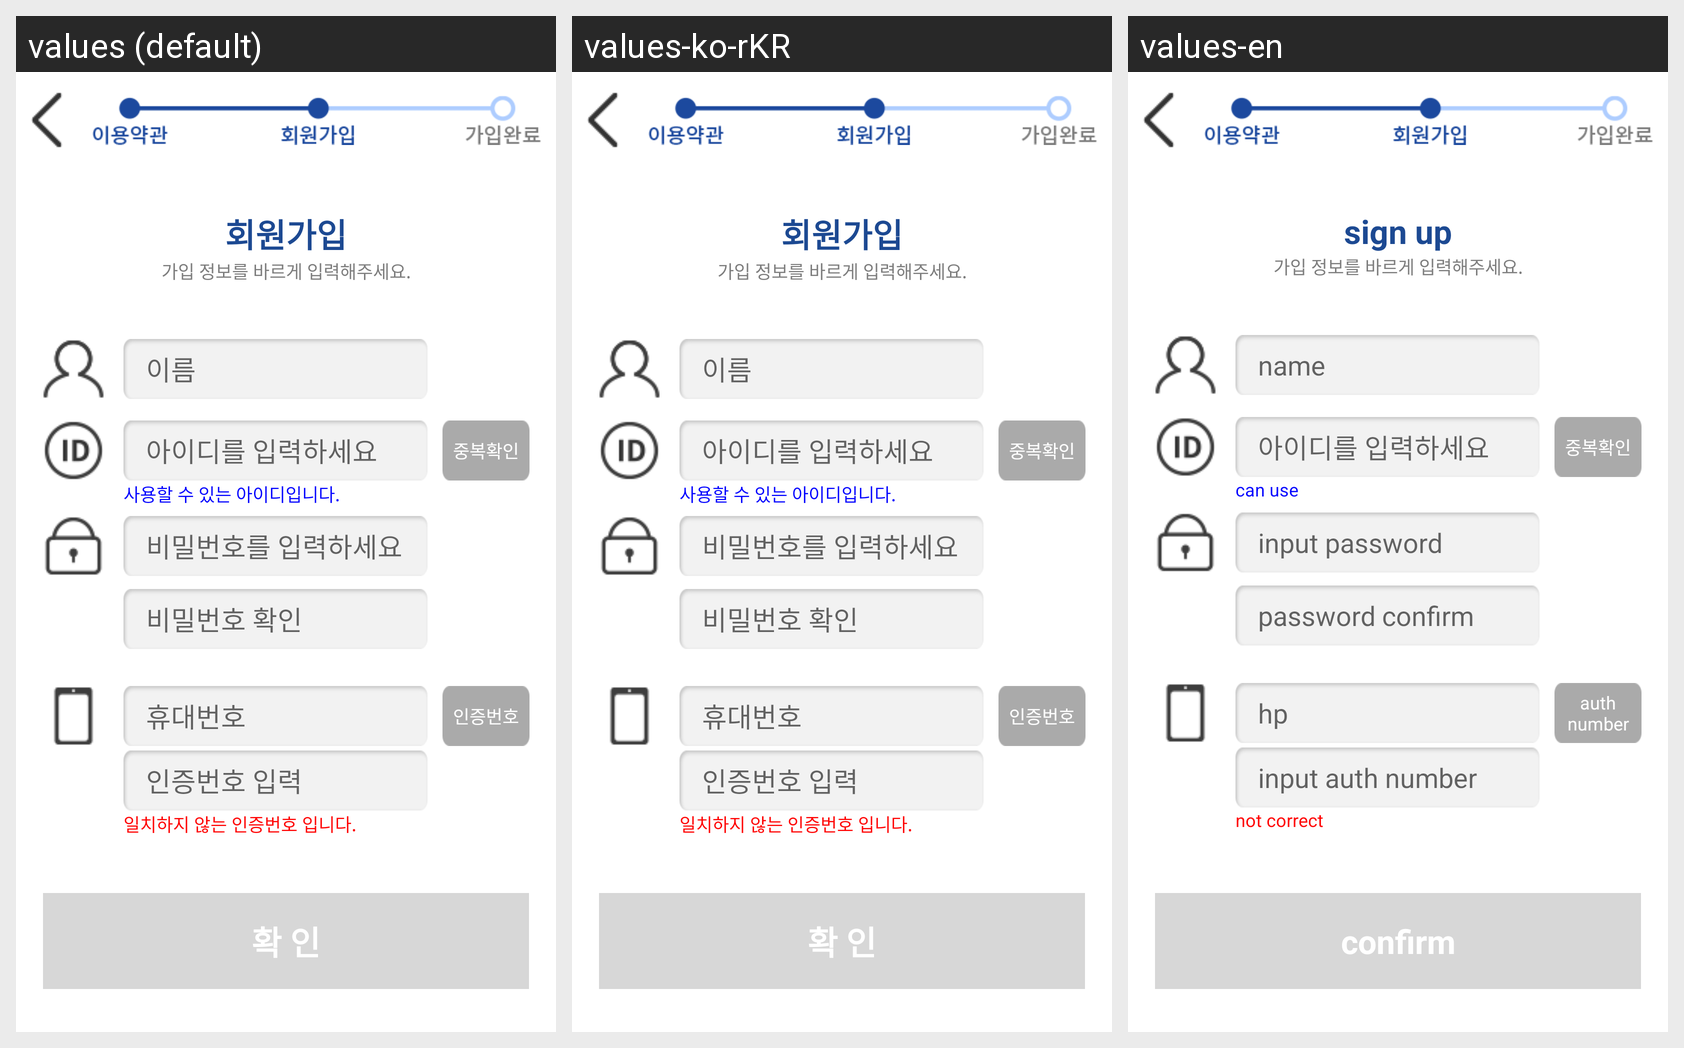

Locale-by-locale string values for the Android screen shown in this grid:
Android screen res/layout/activity_sigup2.xml rendered under 3 locales, left to right: values (default), values-ko-rKR, values-en. Device: Nexus 5 (rendered at 1080×1920; each locale shown at half size, 540×960, under a caption strip naming it); theme Theme.Smartbox_dup.
Strings drawn on this screen, with the default value and each locale's value (text and hints the layout hard-codes, and strings that could not be matched under every locale, appear in the picture but are not listed):

vSignUp_text
  values: 회원가입
  values-ko-rKR: 회원가입
  values-en: sign up

vSignUp_message
  values: 가입 정보를 바르게 입력해주세요.
  values-ko-rKR: 가입 정보를 바르게 입력해주세요.
  values-en: 가입 정보를 바르게 입력해주세요.

vName_text
  values: 이름
  values-ko-rKR: 이름
  values-en: name

vId_hint
  values: 아이디를 입력하세요
  values-ko-rKR: 아이디를 입력하세요  [not translated; the default value is used]
  values-en: 아이디를 입력하세요  [not translated; the default value is used]

vDuplicationCheck_text
  values: 중복확인
  values-ko-rKR: 중복확인
  values-en: 중복확인

vId_permitted_helperText
  values: 사용할 수 있는 아이디입니다.
  values-ko-rKR: 사용할 수 있는 아이디입니다.
  values-en: can use

vPassword_hint
  values: 비밀번호를 입력하세요
  values-ko-rKR: 비밀번호를 입력하세요
  values-en: input password

vPasswordCheck_hint
  values: 비밀번호 확인
  values-ko-rKR: 비밀번호 확인
  values-en: password confirm

vPhone_hint
  values: 휴대번호
  values-ko-rKR: 휴대번호
  values-en: hp

vPhoneCheck_text
  values: 인증번호
  values-ko-rKR: 인증번호
  values-en: auth number

vPhoneCheck_hint
  values: 인증번호 입력
  values-ko-rKR: 인증번호 입력
  values-en: input auth number

vPhoneCheck_not_permitted_helperText
  values: 일치하지 않는 인증번호 입니다.
  values-ko-rKR: 일치하지 않는 인증번호 입니다.
  values-en: not correct

vConfirm_text
  values: 확 인
  values-ko-rKR: 확 인
  values-en: confirm
